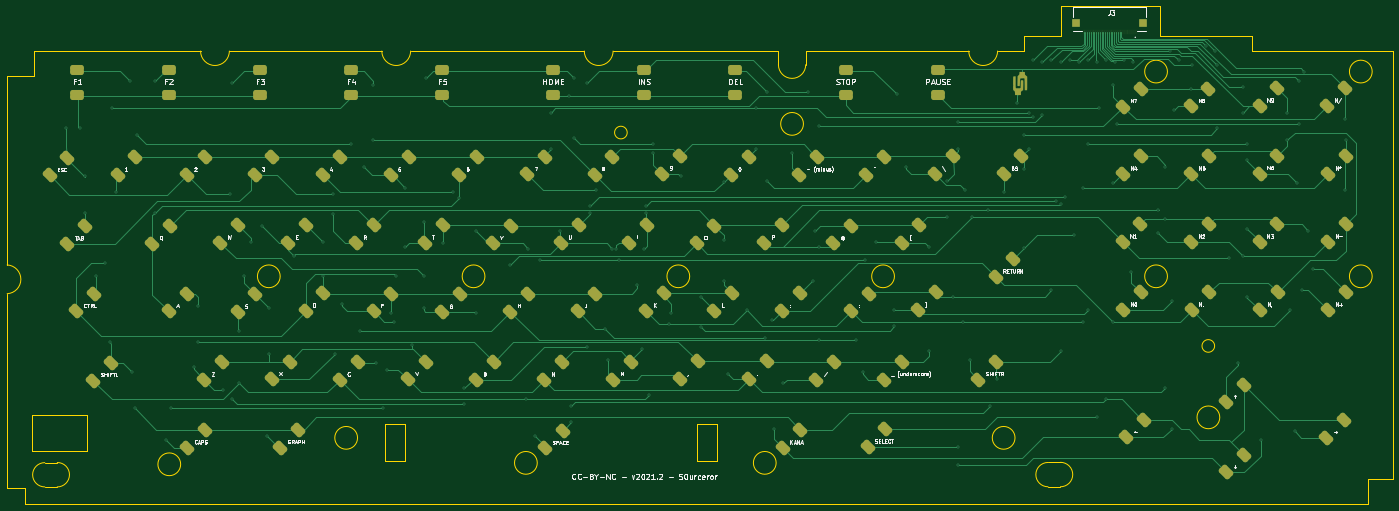
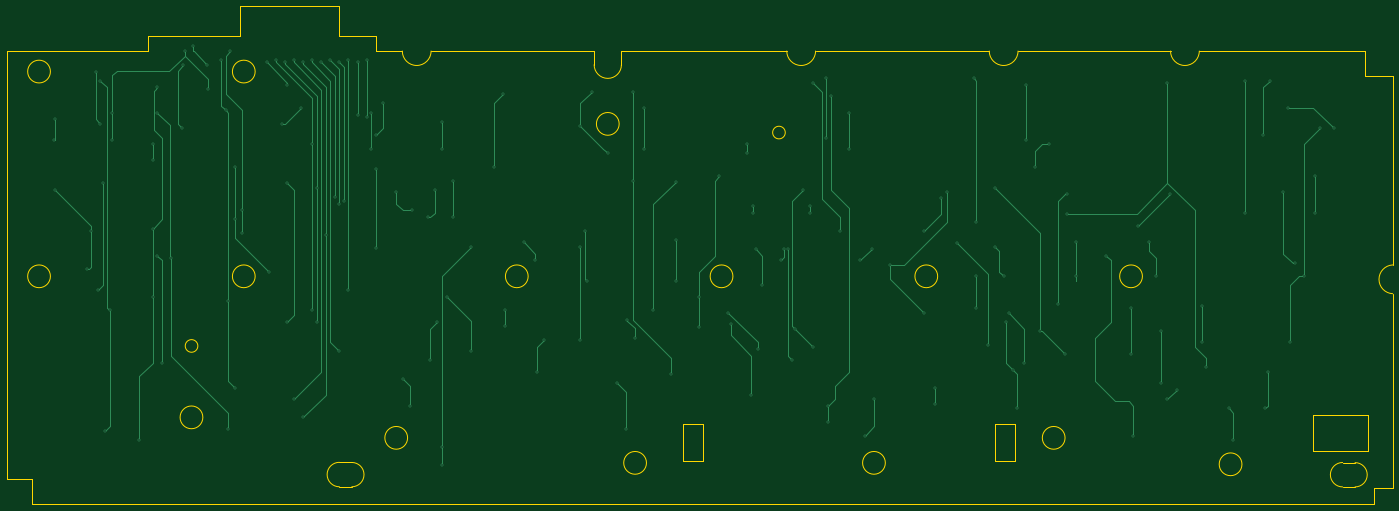
Circuit board: 11 layer files. Board 386.7 x 138.8 mm.
- bottom_copper: HB-F1XD-keyboard-B_Cu.gbr (21886 bytes)
- bottom_mask: HB-F1XD-keyboard-B_Mask.gbr (505 bytes)
- paste: HB-F1XD-keyboard-B_Paste.gbr (500 bytes)
- bottom_silk: HB-F1XD-keyboard-B_Silkscreen.gbr (3475 bytes)
- outline: HB-F1XD-keyboard-Edge_Cuts.gbr (4732 bytes)
- top_copper: HB-F1XD-keyboard-F_Cu.gbr (68886 bytes)
- top_mask: HB-F1XD-keyboard-F_Mask.gbr (17007 bytes)
- paste: HB-F1XD-keyboard-F_Paste.gbr (1383 bytes)
- top_silk: HB-F1XD-keyboard-F_Silkscreen.gbr (54199 bytes)
- drill: HB-F1XD-keyboard-NPTH.drl (321 bytes)
- drill: HB-F1XD-keyboard-PTH.drl (3273 bytes)

=== bottom_copper: HB-F1XD-keyboard-B_Cu.gbr (21886 bytes, source omitted) ===
=== bottom_mask: HB-F1XD-keyboard-B_Mask.gbr ===
%TF.GenerationSoftware,KiCad,Pcbnew,(6.0.0-rc1-114-gb471945224)*%
%TF.CreationDate,2023-01-31T08:44:57+01:00*%
%TF.ProjectId,HB-F1XD-keyboard,48422d46-3158-4442-9d6b-6579626f6172,1*%
%TF.SameCoordinates,Original*%
%TF.FileFunction,Soldermask,Bot*%
%TF.FilePolarity,Negative*%
%FSLAX46Y46*%
G04 Gerber Fmt 4.6, Leading zero omitted, Abs format (unit mm)*
G04 Created by KiCad (PCBNEW (6.0.0-rc1-114-gb471945224)) date 2023-01-31 08:44:57*
%MOMM*%
%LPD*%
G01*
G04 APERTURE LIST*
G04 APERTURE END LIST*
M02*

=== paste: HB-F1XD-keyboard-B_Paste.gbr ===
%TF.GenerationSoftware,KiCad,Pcbnew,(6.0.0-rc1-114-gb471945224)*%
%TF.CreationDate,2023-01-31T08:44:57+01:00*%
%TF.ProjectId,HB-F1XD-keyboard,48422d46-3158-4442-9d6b-6579626f6172,1*%
%TF.SameCoordinates,Original*%
%TF.FileFunction,Paste,Bot*%
%TF.FilePolarity,Positive*%
%FSLAX46Y46*%
G04 Gerber Fmt 4.6, Leading zero omitted, Abs format (unit mm)*
G04 Created by KiCad (PCBNEW (6.0.0-rc1-114-gb471945224)) date 2023-01-31 08:44:57*
%MOMM*%
%LPD*%
G01*
G04 APERTURE LIST*
G04 APERTURE END LIST*
M02*

=== bottom_silk: HB-F1XD-keyboard-B_Silkscreen.gbr ===
%TF.GenerationSoftware,KiCad,Pcbnew,(6.0.0-rc1-114-gb471945224)*%
%TF.CreationDate,2023-01-31T08:44:57+01:00*%
%TF.ProjectId,HB-F1XD-keyboard,48422d46-3158-4442-9d6b-6579626f6172,1*%
%TF.SameCoordinates,Original*%
%TF.FileFunction,Legend,Bot*%
%TF.FilePolarity,Positive*%
%FSLAX46Y46*%
G04 Gerber Fmt 4.6, Leading zero omitted, Abs format (unit mm)*
G04 Created by KiCad (PCBNEW (6.0.0-rc1-114-gb471945224)) date 2023-01-31 08:44:57*
%MOMM*%
%LPD*%
G01*
G04 APERTURE LIST*
%ADD10C,0.150000*%
G04 APERTURE END LIST*
D10*
X360480952Y-67885714D02*
X360100000Y-67885714D01*
X360338095Y-68552380D02*
X360338095Y-67695238D01*
X360290476Y-67600000D01*
X360195238Y-67552380D01*
X360100000Y-67552380D01*
X359766666Y-68552380D02*
X359766666Y-67885714D01*
X359766666Y-68076190D02*
X359719047Y-67980952D01*
X359671428Y-67933333D01*
X359576190Y-67885714D01*
X359480952Y-67885714D01*
X359004761Y-68552380D02*
X359100000Y-68504761D01*
X359147619Y-68457142D01*
X359195238Y-68361904D01*
X359195238Y-68076190D01*
X359147619Y-67980952D01*
X359100000Y-67933333D01*
X359004761Y-67885714D01*
X358861904Y-67885714D01*
X358766666Y-67933333D01*
X358719047Y-67980952D01*
X358671428Y-68076190D01*
X358671428Y-68361904D01*
X358719047Y-68457142D01*
X358766666Y-68504761D01*
X358861904Y-68552380D01*
X359004761Y-68552380D01*
X358242857Y-67885714D02*
X358242857Y-68552380D01*
X358242857Y-67980952D02*
X358195238Y-67933333D01*
X358100000Y-67885714D01*
X357957142Y-67885714D01*
X357861904Y-67933333D01*
X357814285Y-68028571D01*
X357814285Y-68552380D01*
X357480952Y-67885714D02*
X357100000Y-67885714D01*
X357338095Y-67552380D02*
X357338095Y-68409523D01*
X357290476Y-68504761D01*
X357195238Y-68552380D01*
X357100000Y-68552380D01*
X356147619Y-67885714D02*
X355766666Y-67885714D01*
X356004761Y-68552380D02*
X356004761Y-67695238D01*
X355957142Y-67600000D01*
X355861904Y-67552380D01*
X355766666Y-67552380D01*
X355004761Y-68552380D02*
X355004761Y-68028571D01*
X355052380Y-67933333D01*
X355147619Y-67885714D01*
X355338095Y-67885714D01*
X355433333Y-67933333D01*
X355004761Y-68504761D02*
X355100000Y-68552380D01*
X355338095Y-68552380D01*
X355433333Y-68504761D01*
X355480952Y-68409523D01*
X355480952Y-68314285D01*
X355433333Y-68219047D01*
X355338095Y-68171428D01*
X355100000Y-68171428D01*
X355004761Y-68123809D01*
X354100000Y-68504761D02*
X354195238Y-68552380D01*
X354385714Y-68552380D01*
X354480952Y-68504761D01*
X354528571Y-68457142D01*
X354576190Y-68361904D01*
X354576190Y-68076190D01*
X354528571Y-67980952D01*
X354480952Y-67933333D01*
X354385714Y-67885714D01*
X354195238Y-67885714D01*
X354100000Y-67933333D01*
X353671428Y-68552380D02*
X353671428Y-67885714D01*
X353671428Y-67552380D02*
X353719047Y-67600000D01*
X353671428Y-67647619D01*
X353623809Y-67600000D01*
X353671428Y-67552380D01*
X353671428Y-67647619D01*
X353195238Y-67885714D02*
X353195238Y-68552380D01*
X353195238Y-67980952D02*
X353147619Y-67933333D01*
X353052380Y-67885714D01*
X352909523Y-67885714D01*
X352814285Y-67933333D01*
X352766666Y-68028571D01*
X352766666Y-68552380D01*
X351861904Y-67885714D02*
X351861904Y-68695238D01*
X351909523Y-68790476D01*
X351957142Y-68838095D01*
X352052380Y-68885714D01*
X352195238Y-68885714D01*
X352290476Y-68838095D01*
X351861904Y-68504761D02*
X351957142Y-68552380D01*
X352147619Y-68552380D01*
X352242857Y-68504761D01*
X352290476Y-68457142D01*
X352338095Y-68361904D01*
X352338095Y-68076190D01*
X352290476Y-67980952D01*
X352242857Y-67933333D01*
X352147619Y-67885714D01*
X351957142Y-67885714D01*
X351861904Y-67933333D01*
M02*

=== outline: HB-F1XD-keyboard-Edge_Cuts.gbr ===
%TF.GenerationSoftware,KiCad,Pcbnew,(6.0.0-rc1-114-gb471945224)*%
%TF.CreationDate,2023-01-31T08:44:57+01:00*%
%TF.ProjectId,HB-F1XD-keyboard,48422d46-3158-4442-9d6b-6579626f6172,1*%
%TF.SameCoordinates,Original*%
%TF.FileFunction,Profile,NP*%
%FSLAX46Y46*%
G04 Gerber Fmt 4.6, Leading zero omitted, Abs format (unit mm)*
G04 Created by KiCad (PCBNEW (6.0.0-rc1-114-gb471945224)) date 2023-01-31 08:44:57*
%MOMM*%
%LPD*%
G01*
G04 APERTURE LIST*
%TA.AperFunction,Profile*%
%ADD10C,0.050000*%
%TD*%
G04 APERTURE END LIST*
D10*
X401320000Y-86995000D02*
X401320000Y-206375000D01*
X305119219Y-201818372D02*
G75*
G03*
X305119219Y-208602696I0J-3392162D01*
G01*
X308600422Y-208602495D02*
G75*
G03*
X308608952Y-201781629I9096J3410427D01*
G01*
X305119219Y-201818372D02*
X308608952Y-201781629D01*
X308600422Y-208602495D02*
X305119219Y-208602697D01*
X120015000Y-201295000D02*
X120015000Y-191135000D01*
X207010000Y-201295000D02*
X207010000Y-191135000D01*
X207010000Y-191135000D02*
X212725000Y-191135000D01*
X212725000Y-201295000D02*
X207010000Y-201295000D01*
X212725000Y-191135000D02*
X212725000Y-201295000D01*
X351624497Y-169294905D02*
G75*
G03*
X351624497Y-169294905I-1761062J0D01*
G01*
X22225000Y-86995000D02*
X68580000Y-86995000D01*
X175688908Y-86995000D02*
G75*
G03*
X183721092Y-86995000I4016092J0D01*
G01*
X283003908Y-86995000D02*
G75*
G03*
X291036092Y-86995000I4016092J0D01*
G01*
X76612184Y-86995000D02*
X119173908Y-86995000D01*
X127206092Y-86995000D02*
X175688908Y-86995000D01*
X183721092Y-86995000D02*
X229870000Y-86995000D01*
X237490000Y-86995000D02*
X283003908Y-86995000D01*
X394335000Y-213360000D02*
X19685000Y-213360000D01*
X68580000Y-86995000D02*
G75*
G03*
X76612184Y-86995000I4016092J0D01*
G01*
X14605000Y-93980000D02*
X22225000Y-93980000D01*
X22225000Y-93980000D02*
X22225000Y-86995000D01*
X394335000Y-206375000D02*
X394335000Y-213360000D01*
X401320000Y-206375000D02*
X394335000Y-206375000D01*
X298450000Y-86995000D02*
X291036092Y-86995000D01*
X361950000Y-86995000D02*
X401320000Y-86995000D01*
X236855000Y-107315000D02*
G75*
G03*
X236855000Y-107315000I-3175000J0D01*
G01*
X14605000Y-146685000D02*
X14605000Y-93980000D01*
X336296000Y-82804000D02*
X361950000Y-82804000D01*
X36830000Y-198755000D02*
X21590000Y-198755000D01*
X21590000Y-198755000D02*
X21590000Y-188595000D01*
X21590000Y-188595000D02*
X36830000Y-188595000D01*
X36830000Y-188595000D02*
X36830000Y-198755000D01*
X125730000Y-191135000D02*
X125730000Y-201295000D01*
X205105000Y-149860000D02*
G75*
G03*
X205105000Y-149860000I-3175000J0D01*
G01*
X338455000Y-149860000D02*
G75*
G03*
X338455000Y-149860000I-3175000J0D01*
G01*
X25093797Y-201868372D02*
G75*
G03*
X25093797Y-208643466I0J-3387547D01*
G01*
X298450000Y-86995000D02*
X298450000Y-82804000D01*
X295910000Y-194945000D02*
G75*
G03*
X295910000Y-194945000I-3175000J0D01*
G01*
X395605000Y-92710000D02*
G75*
G03*
X395605000Y-92710000I-3175000J0D01*
G01*
X361950000Y-82804000D02*
X361950000Y-86995000D01*
X112395000Y-194945000D02*
G75*
G03*
X112395000Y-194945000I-3175000J0D01*
G01*
X336296000Y-74549000D02*
X336296000Y-82804000D01*
X298450000Y-82804000D02*
X308610000Y-82804000D01*
X120015000Y-191135000D02*
X125730000Y-191135000D01*
X14605000Y-154717184D02*
G75*
G03*
X14605000Y-146685000I-206228J4016092D01*
G01*
X162560000Y-201930000D02*
G75*
G03*
X162560000Y-201930000I-3175000J0D01*
G01*
X63021930Y-202329603D02*
G75*
G03*
X63021930Y-202329603I-3175000J0D01*
G01*
X14605000Y-208915000D02*
X14605000Y-154717184D01*
X308610000Y-74549000D02*
X336296000Y-74549000D01*
X125730000Y-201295000D02*
X120015000Y-201295000D01*
X119173908Y-86995000D02*
G75*
G03*
X127206092Y-86995000I4016092J0D01*
G01*
X19685000Y-208915000D02*
X14605000Y-208915000D01*
X229235000Y-201930000D02*
G75*
G03*
X229235000Y-201930000I-3175000J0D01*
G01*
X25093797Y-201868372D02*
X28583530Y-201831629D01*
X229870000Y-90805000D02*
G75*
G03*
X237490000Y-90805000I3810000J0D01*
G01*
X308610000Y-74549000D02*
X308610000Y-82804000D01*
X90805000Y-149860000D02*
G75*
G03*
X90805000Y-149860000I-3175000J0D01*
G01*
X19685000Y-213360000D02*
X19685000Y-208915000D01*
X395605000Y-149860000D02*
G75*
G03*
X395605000Y-149860000I-3175000J0D01*
G01*
X147955000Y-149860000D02*
G75*
G03*
X147955000Y-149860000I-3175000J0D01*
G01*
X237490000Y-90805000D02*
X237490000Y-86995000D01*
X28575000Y-208643265D02*
G75*
G03*
X28583530Y-201831629I9086J3405812D01*
G01*
X28575000Y-208643265D02*
X25093797Y-208643467D01*
X338455000Y-92710000D02*
G75*
G03*
X338455000Y-92710000I-3175000J0D01*
G01*
X229870000Y-90805000D02*
X229870000Y-86995000D01*
X262255000Y-149860000D02*
G75*
G03*
X262255000Y-149860000I-3175000J0D01*
G01*
X353060000Y-189230000D02*
G75*
G03*
X353060000Y-189230000I-3175000J0D01*
G01*
X187663145Y-109735138D02*
G75*
G03*
X187663145Y-109735138I-1761062J0D01*
G01*
M02*

=== top_copper: HB-F1XD-keyboard-F_Cu.gbr (68886 bytes, source omitted) ===
=== top_mask: HB-F1XD-keyboard-F_Mask.gbr (17007 bytes, source omitted) ===
=== paste: HB-F1XD-keyboard-F_Paste.gbr ===
%TF.GenerationSoftware,KiCad,Pcbnew,(6.0.0-rc1-114-gb471945224)*%
%TF.CreationDate,2023-01-31T08:44:57+01:00*%
%TF.ProjectId,HB-F1XD-keyboard,48422d46-3158-4442-9d6b-6579626f6172,1*%
%TF.SameCoordinates,Original*%
%TF.FileFunction,Paste,Top*%
%TF.FilePolarity,Positive*%
%FSLAX46Y46*%
G04 Gerber Fmt 4.6, Leading zero omitted, Abs format (unit mm)*
G04 Created by KiCad (PCBNEW (6.0.0-rc1-114-gb471945224)) date 2023-01-31 08:44:57*
%MOMM*%
%LPD*%
G01*
G04 APERTURE LIST*
%ADD10R,0.300000X1.200000*%
%ADD11R,2.400000X2.400000*%
G04 APERTURE END LIST*
D10*
%TO.C,J3*%
X329576000Y-81723000D03*
X329076000Y-81723000D03*
X328576000Y-81723000D03*
X328076000Y-81723000D03*
X327576000Y-81723000D03*
X327076000Y-81723000D03*
X326576000Y-81723000D03*
X326076000Y-81723000D03*
X325576000Y-81723000D03*
X325076000Y-81723000D03*
X324576000Y-81723000D03*
X324076000Y-81723000D03*
X323576000Y-81723000D03*
X323076000Y-81723000D03*
X322576000Y-81723000D03*
X322076000Y-81723000D03*
X321576000Y-81723000D03*
X321076000Y-81723000D03*
X320576000Y-81723000D03*
X320076000Y-81723000D03*
X319576000Y-81723000D03*
X319076000Y-81723000D03*
X318576000Y-81723000D03*
X318076000Y-81723000D03*
X317576000Y-81723000D03*
X317076000Y-81723000D03*
X316576000Y-81723000D03*
X316076000Y-81723000D03*
X315576000Y-81723000D03*
X315076000Y-81723000D03*
D11*
X331676000Y-79023000D03*
X312976000Y-79023000D03*
%TD*%
M02*

=== top_silk: HB-F1XD-keyboard-F_Silkscreen.gbr (54199 bytes, source omitted) ===
=== drill: HB-F1XD-keyboard-NPTH.drl ===
M48
; DRILL file {KiCad (6.0.0-rc1-114-gb471945224)} date 2023 January 31, Tuesday 08:44:53
; FORMAT={-:-/ absolute / inch / decimal}
; #@! TF.CreationDate,2023-01-31T08:44:53+01:00
; #@! TF.GenerationSoftware,Kicad,Pcbnew,(6.0.0-rc1-114-gb471945224)
; #@! TF.FileFunction,NonPlated,1,2,NPTH
FMAT,2
INCH
%
G90
G05
T0
M30

=== drill: HB-F1XD-keyboard-PTH.drl ===
M48
; DRILL file {KiCad (6.0.0-rc1-114-gb471945224)} date 2023 January 31, Tuesday 08:44:53
; FORMAT={-:-/ absolute / inch / decimal}
; #@! TF.CreationDate,2023-01-31T08:44:53+01:00
; #@! TF.GenerationSoftware,Kicad,Pcbnew,(6.0.0-rc1-114-gb471945224)
; #@! TF.FileFunction,Plated,1,2,PTH
FMAT,2
INCH
; #@! TA.AperFunction,Plated,PTH,ViaDrill
T1C0.0157
%
G90
G05
T1
X1.225Y-4.275
X1.375Y-4.275
X1.425Y-4.8
X1.425Y-5.2
X1.55Y-5.9
X1.65Y-5.75
X1.7Y-6.625
X1.725Y-4.05
X1.775Y-4.975
X1.925Y-3.75
X1.95Y-6.95
X1.975Y-7.35
X2.0Y-4.35
X2.2Y-5.2
X2.2Y-3.75
X2.325Y-7.7
X2.375Y-7.35
X2.625Y-6.9
X2.675Y-6.225
X2.675Y-6.625
X2.95Y-7.1465
X3.025Y-5.0
X3.05Y-3.775
X3.05Y-7.25
X3.125Y-6.5
X3.125Y-7.075
X3.175Y-5.9
X3.25Y-5.525
X3.375Y-5.35
X3.425Y-7.65
X3.45Y-6.25
X3.45Y-6.75
X3.725Y-5.675
X4.05Y-5.525
X4.05Y-5.9
X4.15Y-5.0
X4.15Y-5.2138
X4.175Y-6.75
X4.25Y-6.2
X4.35Y-4.45
X4.45Y-6.5
X4.5Y-4.7
X4.6Y-3.8
X4.6Y-4.4
X4.625Y-6.85
X4.7Y-7.35
X4.75Y-6.925
X4.7965Y-6.3035
X4.825Y-6.4
X4.85Y-5.9
X4.95Y-4.925
X4.95Y-5.575
X5.025Y-6.6535
X5.15Y-5.3
X5.15Y-5.9
X5.15Y-6.25
X5.175Y-3.725
X5.3623Y-5.5377
X5.475Y-4.975
X5.5404Y-5.0346
X5.6Y-7.125
X5.6Y-7.3
X5.725Y-5.4
X5.725Y-6.3
X6.1Y-5.775
X6.275Y-7.25
X6.3Y-5.6
X6.375Y-7.65
X6.425Y-5.725
X6.55Y-4.1
X6.55Y-4.5
X6.65Y-5.4
X6.7472Y-3.9222
X6.775Y-7.325
X6.775Y-7.5
X6.8Y-3.725
X6.8Y-4.375
X6.95Y-3.775
X6.95Y-6.6785
X6.975Y-5.125
X6.975Y-5.2035
X7.05Y-4.95
X7.1465Y-6.475
X7.175Y-6.825
X7.225Y-5.6
X7.2644Y-5.6
X7.3Y-5.725
X7.5Y-6.0
X7.55Y-6.7
X7.575Y-5.6
X7.6Y-5.125
X7.6Y-5.2035
X7.625Y-7.2035
X7.675Y-4.4465
X7.675Y-4.55
X7.85Y-6.425
X7.875Y-6.3
X7.975Y-4.8
X8.2Y-6.125
X8.2Y-6.4535
X8.45Y-5.5
X8.45Y-5.95
X8.4549Y-4.8582
X8.5Y-6.975
X8.7Y-6.275
X8.8Y-4.05
X8.8Y-4.5
X8.9Y-6.575
X8.925Y-3.875
X8.925Y-4.85
X8.9843Y-6.3839
X9.0Y-7.575
X9.1Y-7.075
X9.2Y-4.55
X9.375Y-3.875
X9.425Y-5.95
X9.45Y-5.4
X9.5Y-4.25
X9.5Y-5.575
X9.5Y-6.6
X9.9Y-6.6
X9.975Y-6.95
X10.0Y-5.725
X10.125Y-5.525
X10.325Y-6.275
X10.325Y-6.45
X10.35Y-3.9
X10.45Y-4.7
X10.7Y-5.575
X10.7Y-6.725
X10.9Y-4.85
X10.9Y-5.25
X10.9715Y-6.125
X11.025Y-7.975
X11.025Y-4.2
X11.025Y-4.5
X11.025Y-7.775
X11.075Y-6.4
X11.1Y-4.95
X11.15Y-6.825
X11.175Y-5.25
X11.35Y-5.175
X11.375Y-7.325
X11.45Y-7.025
X11.525Y-4.975
X11.675Y-4.0
X11.75Y-4.35
X11.75Y-4.725
X11.75Y-5.5928
X11.8Y-4.5
X11.8Y-4.1
X11.85Y-3.525
X11.85Y-4.15
X11.95Y-3.55
X11.95Y-4.125
X12.05Y-3.525
X12.05Y-6.05
X12.1Y-5.075
X12.15Y-3.55
X12.15Y-5.1
X12.15Y-6.725
X12.2Y-5.025
X12.25Y-3.525
X12.3Y-5.45
X12.35Y-3.55
X12.4Y-6.4
X12.4Y-4.925
X12.45Y-3.525
X12.45Y-4.45
X12.45Y-6.275
X12.55Y-3.55
X12.55Y-7.45
X12.575Y-4.05
X12.65Y-3.525
X12.65Y-7.25
X12.725Y-3.8
X12.725Y-4.875
X12.725Y-6.4
X12.75Y-3.55
X12.775Y-4.225
X12.85Y-3.525
X12.925Y-5.85
X12.95Y-3.55
X13.225Y-5.175
X13.225Y-5.425
X13.3Y-4.7
X13.3Y-5.275
X13.3Y-7.125
X13.3504Y-3.4288
X13.375Y-6.175
X13.375Y-7.575
X13.4Y-4.075
X13.45Y-3.525
X13.5891Y-3.8391
X13.6Y-3.575
X13.7528Y-3.3722
X13.85Y-3.425
X13.8675Y-3.5825
X13.875Y-4.275
X14.0Y-5.7
X14.1Y-6.85
X14.15Y-3.825
X14.15Y-4.1
X14.15Y-5.675
X14.2Y-4.45
X14.2Y-5.375
X14.2Y-6.125
X14.2Y-4.625
X14.35Y-7.7
X14.6429Y-4.1
X14.6429Y-4.4
X14.675Y-6.275
X14.725Y-7.6
X14.75Y-4.875
X14.775Y-3.75
X14.775Y-4.225
X14.8Y-6.05
X14.825Y-3.65
X14.875Y-5.4
X14.925Y-5.825
X15.275Y-4.175
X15.275Y-4.95
X15.2823Y-4.4073
T0
M30

